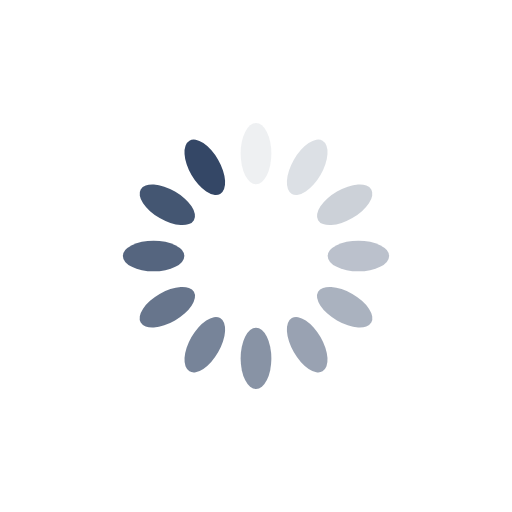
t = 0.00 s
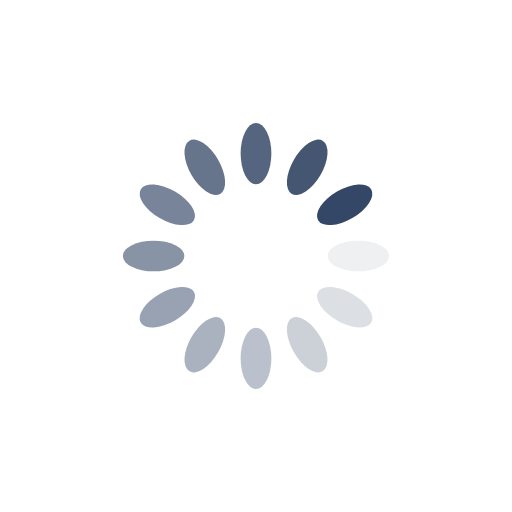
t = 0.25 s
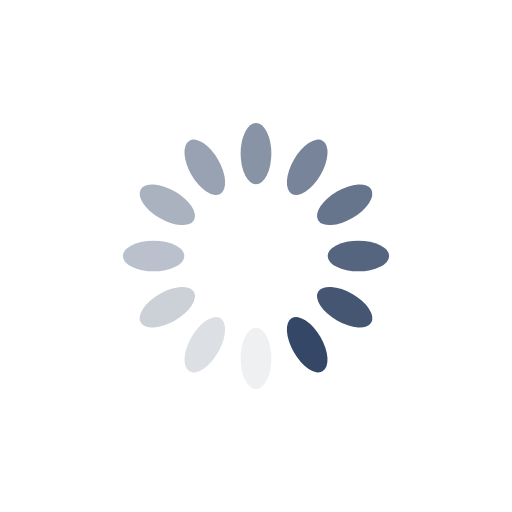
t = 0.50 s
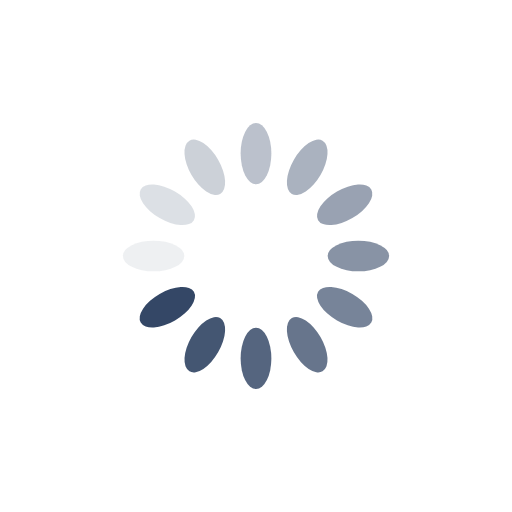
t = 0.75 s

The animated SVG that drew these frames (rendered in a browser with its animation timeline set to each time). Animation: 12 SMIL elements (animate=12); one cycle of 1.00 s, repeats indefinitely.

<?xml version="1.0" encoding="utf-8"?>
<svg xmlns="http://www.w3.org/2000/svg" xmlns:xlink="http://www.w3.org/1999/xlink" style="margin: auto; background: transparent; display: block; shape-rendering: auto;" width="200px" height="200px" viewBox="0 0 100 100" preserveAspectRatio="xMidYMid">
	<g transform="rotate(0 50 50)">
		<rect x="47" y="24" rx="3" ry="6" width="6" height="12" fill="#344766">
			<animate attributeName="opacity" values="1;0" keyTimes="0;1" dur="1s" begin="-0.9166666666666666s" repeatCount="indefinite">
			</animate>
		</rect>
	</g>
	<g transform="rotate(30 50 50)">
		<rect x="47" y="24" rx="3" ry="6" width="6" height="12" fill="#344766">
			<animate attributeName="opacity" values="1;0" keyTimes="0;1" dur="1s" begin="-0.8333333333333334s" repeatCount="indefinite">
			</animate>
		</rect>
	</g>
	<g transform="rotate(60 50 50)">
		<rect x="47" y="24" rx="3" ry="6" width="6" height="12" fill="#344766">
			<animate attributeName="opacity" values="1;0" keyTimes="0;1" dur="1s" begin="-0.75s" repeatCount="indefinite">
			</animate>
		</rect>
	</g>
	<g transform="rotate(90 50 50)">
		<rect x="47" y="24" rx="3" ry="6" width="6" height="12" fill="#344766">
			<animate attributeName="opacity" values="1;0" keyTimes="0;1" dur="1s" begin="-0.6666666666666666s" repeatCount="indefinite">
			</animate>
		</rect>
	</g>
	<g transform="rotate(120 50 50)">
		<rect x="47" y="24" rx="3" ry="6" width="6" height="12" fill="#344766">
			<animate attributeName="opacity" values="1;0" keyTimes="0;1" dur="1s" begin="-0.5833333333333334s" repeatCount="indefinite">
			</animate>
		</rect>
	</g>
	<g transform="rotate(150 50 50)">
		<rect x="47" y="24" rx="3" ry="6" width="6" height="12" fill="#344766">
			<animate attributeName="opacity" values="1;0" keyTimes="0;1" dur="1s" begin="-0.5s" repeatCount="indefinite">
			</animate>
		</rect>
	</g>
	<g transform="rotate(180 50 50)">
		<rect x="47" y="24" rx="3" ry="6" width="6" height="12" fill="#344766">
			<animate attributeName="opacity" values="1;0" keyTimes="0;1" dur="1s" begin="-0.4166666666666667s" repeatCount="indefinite">
			</animate>
		</rect>
	</g>
	<g transform="rotate(210 50 50)">
		<rect x="47" y="24" rx="3" ry="6" width="6" height="12" fill="#344766">
			<animate attributeName="opacity" values="1;0" keyTimes="0;1" dur="1s" begin="-0.3333333333333333s" repeatCount="indefinite">
			</animate>
		</rect>
	</g>
	<g transform="rotate(240 50 50)">
		<rect x="47" y="24" rx="3" ry="6" width="6" height="12" fill="#344766">
			<animate attributeName="opacity" values="1;0" keyTimes="0;1" dur="1s" begin="-0.25s" repeatCount="indefinite">
			</animate>
		</rect>
	</g>
	<g transform="rotate(270 50 50)">
		<rect x="47" y="24" rx="3" ry="6" width="6" height="12" fill="#344766">
			<animate attributeName="opacity" values="1;0" keyTimes="0;1" dur="1s" begin="-0.16666666666666666s" repeatCount="indefinite">
			</animate>
		</rect>
	</g>
	<g transform="rotate(300 50 50)">
		<rect x="47" y="24" rx="3" ry="6" width="6" height="12" fill="#344766">
			<animate attributeName="opacity" values="1;0" keyTimes="0;1" dur="1s" begin="-0.08333333333333333s" repeatCount="indefinite">
			</animate>
		</rect>
	</g>
	<g transform="rotate(330 50 50)">
		<rect x="47" y="24" rx="3" ry="6" width="6" height="12" fill="#344766">
			<animate attributeName="opacity" values="1;0" keyTimes="0;1" dur="1s" begin="0s" repeatCount="indefinite">
			</animate>
		</rect>
	</g>
	<!-- [ldio] generated by https://loading.io/ -->
</svg>
